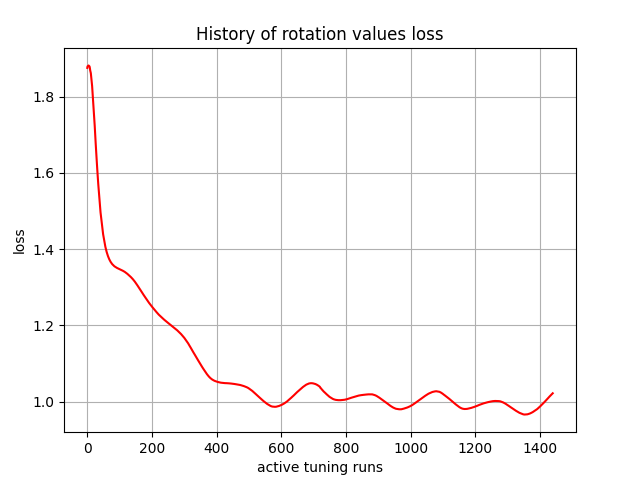

Data behind this chart, as committed beside it:
, 0
0, 1.875
1, 1.88
2, 1.88
3, 1.881
4, 1.882
5, 1.881
6, 1.88
7, 1.879
8, 1.875
9, 1.869
10, 1.865
11, 1.862
12, 1.853
13, 1.842
14, 1.835
15, 1.828
16, 1.815
17, 1.8
18, 1.79
19, 1.78
20, 1.764
21, 1.748
22, 1.736
23, 1.724
24, 1.707
25, 1.69
26, 1.677
27, 1.665
28, 1.649
29, 1.633
30, 1.621
31, 1.61
32, 1.595
33, 1.581
34, 1.57
35, 1.56
36, 1.547
37, 1.535
38, 1.526
39, 1.517
40, 1.506
41, 1.497
42, 1.489
43, 1.481
44, 1.473
45, 1.465
46, 1.459
47, 1.452
48, 1.445
49, 1.439
50, 1.434
51, 1.429
52, 1.423
53, 1.419
54, 1.415
55, 1.411
56, 1.406
57, 1.402
58, 1.399
59, 1.396
... 1,380 more rows
